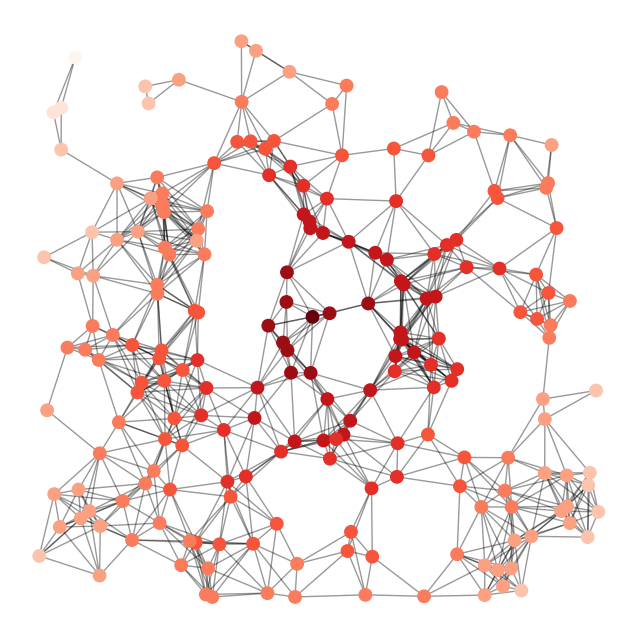

This chart was generated by the following Python code:
'''
Created on 17.04.2013

@author: kamir
'''
import networkx as nx
import matplotlib.pyplot as plt

G=nx.random_geometric_graph(200,0.125)
# position is stored as node attribute data for random_geometric_graph
pos=nx.get_node_attributes(G,'pos')

# find node near center (0.5,0.5)
dmin=1
ncenter=0
for n in pos:
    x,y=pos[n]
    d=(x-0.5)**2+(y-0.5)**2
    if d<dmin:
        ncenter=n
        dmin=d

# color by path length from node near center
p=nx.single_source_shortest_path_length(G,ncenter)

plt.figure(figsize=(8,8))
nx.draw_networkx_edges(G,pos,nodelist=[ncenter],alpha=0.4)
nx.draw_networkx_nodes(G,pos,nodelist=p.keys(),
                       node_size=80,
                       node_color=p.values(),
                       cmap=plt.cm.Reds_r)

plt.xlim(-0.05,1.05)
plt.ylim(-0.05,1.05)
plt.axis('off')
plt.savefig('random_geometric_graph.png')
plt.show()
